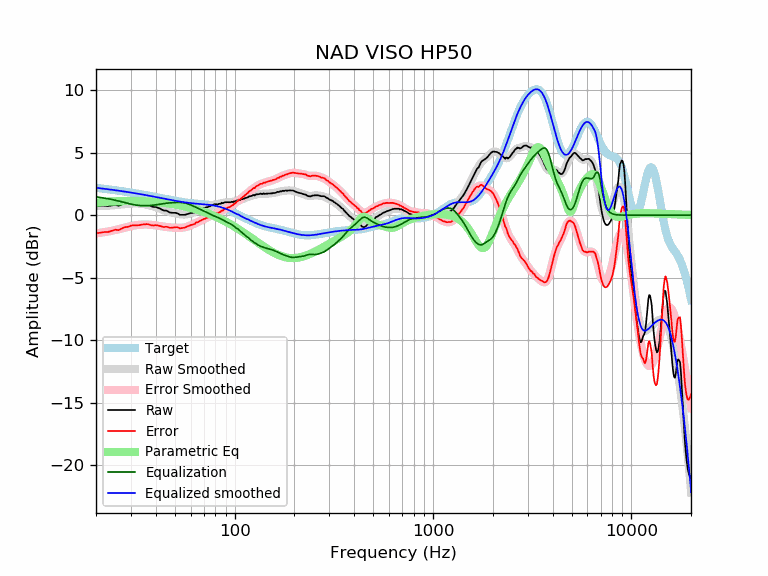

Values plotted in this chart, from the file beside it:
frequency, raw, error, smoothed, error_smoothed, equalization, parametric_eq, equalized_raw, equalized_smoothed, target
20, 0.73, -1.45, 0.73, -1.45, 1.45, 1.01, 2.19, 2.19, 2.19
21, 0.74, -1.40, 0.74, -1.41, 1.41, 1.03, 2.15, 2.15, 2.15
22, 0.75, -1.35, 0.75, -1.36, 1.36, 1.06, 2.11, 2.11, 2.11
23, 0.72, -1.34, 0.76, -1.31, 1.31, 1.08, 2.03, 2.07, 2.07
24, 0.77, -1.26, 0.78, -1.25, 1.25, 1.09, 2.03, 2.03, 2.03
25, 0.82, -1.17, 0.80, -1.19, 1.19, 1.10, 2.02, 1.99, 1.99
26, 0.75, -1.20, 0.82, -1.13, 1.13, 1.11, 1.88, 1.95, 1.95
27, 0.85, -1.06, 0.85, -1.06, 1.06, 1.12, 1.91, 1.91, 1.91
28, 0.91, -0.96, 0.88, -1.00, 1.00, 1.13, 1.91, 1.88, 1.88
29, 0.90, -0.94, 0.91, -0.93, 0.93, 1.13, 1.84, 1.84, 1.84
30, 0.96, -0.84, 0.92, -0.88, 0.88, 1.13, 1.84, 1.80, 1.80
31, 0.96, -0.80, 0.93, -0.83, 0.83, 1.13, 1.80, 1.77, 1.77
32, 0.91, -0.82, 0.93, -0.80, 0.80, 1.13, 1.71, 1.73, 1.73
33, 0.89, -0.80, 0.92, -0.77, 0.77, 1.12, 1.67, 1.69, 1.69
34, 0.90, -0.76, 0.90, -0.76, 0.76, 1.12, 1.66, 1.66, 1.66
35, 0.88, -0.74, 0.87, -0.75, 0.75, 1.11, 1.63, 1.62, 1.62
36, 0.87, -0.72, 0.84, -0.75, 0.75, 1.10, 1.63, 1.59, 1.59
37, 0.81, -0.74, 0.79, -0.76, 0.76, 1.09, 1.57, 1.55, 1.55
38, 0.70, -0.82, 0.74, -0.78, 0.78, 1.08, 1.48, 1.52, 1.52
39, 0.65, -0.83, 0.69, -0.80, 0.80, 1.06, 1.45, 1.48, 1.48
40, 0.65, -0.80, 0.63, -0.82, 0.82, 1.05, 1.48, 1.45, 1.45
41, 0.58, -0.83, 0.57, -0.85, 0.85, 1.03, 1.43, 1.42, 1.42
42, 0.52, -0.86, 0.51, -0.88, 0.88, 1.02, 1.40, 1.38, 1.38
43, 0.43, -0.92, 0.45, -0.90, 0.90, 1.00, 1.33, 1.35, 1.35
44, 0.36, -0.96, 0.40, -0.93, 0.93, 0.98, 1.29, 1.32, 1.32
45, 0.36, -0.93, 0.34, -0.95, 0.95, 0.96, 1.31, 1.29, 1.29
46, 0.31, -0.95, 0.30, -0.96, 0.96, 0.94, 1.28, 1.26, 1.26
47, 0.21, -1.02, 0.25, -0.98, 0.98, 0.92, 1.19, 1.23, 1.23
48, 0.19, -1.01, 0.21, -0.99, 0.99, 0.90, 1.18, 1.20, 1.20
49, 0.18, -0.99, 0.18, -1.00, 1.00, 0.88, 1.18, 1.18, 1.18
50, 0.18, -0.97, 0.14, -1.01, 1.01, 0.85, 1.19, 1.15, 1.15
51, 0.16, -0.96, 0.11, -1.01, 1.01, 0.83, 1.18, 1.13, 1.13
52, 0.10, -1.00, 0.09, -1.02, 1.02, 0.80, 1.12, 1.10, 1.10
53, 0.02, -1.06, 0.06, -1.02, 1.02, 0.78, 1.04, 1.08, 1.08
54, 0.02, -1.04, 0.05, -1.01, 1.01, 0.75, 1.03, 1.06, 1.06
55, 0.02, -1.02, 0.04, -1.00, 1.00, 0.72, 1.02, 1.04, 1.04
56, 0.02, -1.00, 0.05, -0.97, 0.97, 0.70, 1.00, 1.02, 1.02
57, 0.06, -0.94, 0.06, -0.94, 0.94, 0.67, 1.01, 1.00, 1.00
58, 0.09, -0.90, 0.08, -0.91, 0.91, 0.64, 1.00, 0.99, 0.99
59, 0.12, -0.85, 0.11, -0.86, 0.86, 0.61, 0.99, 0.97, 0.97
60, 0.17, -0.79, 0.14, -0.82, 0.82, 0.58, 0.99, 0.96, 0.96
61, 0.17, -0.77, 0.18, -0.77, 0.77, 0.55, 0.94, 0.95, 0.95
62, 0.20, -0.73, 0.22, -0.72, 0.72, 0.52, 0.92, 0.94, 0.94
63, 0.22, -0.70, 0.26, -0.67, 0.67, 0.49, 0.89, 0.92, 0.92
64, 0.34, -0.57, 0.30, -0.61, 0.61, 0.46, 0.96, 0.91, 0.91
65, 0.33, -0.57, 0.34, -0.56, 0.56, 0.42, 0.89, 0.91, 0.91
66, 0.38, -0.51, 0.39, -0.51, 0.51, 0.39, 0.89, 0.90, 0.90
67, 0.43, -0.45, 0.43, -0.46, 0.46, 0.36, 0.89, 0.89, 0.89
68, 0.48, -0.40, 0.47, -0.41, 0.41, 0.32, 0.89, 0.88, 0.88
69, 0.50, -0.37, 0.51, -0.36, 0.36, 0.29, 0.87, 0.87, 0.87
70, 0.56, -0.30, 0.55, -0.32, 0.32, 0.25, 0.88, 0.86, 0.86
71, 0.56, -0.29, 0.58, -0.27, 0.27, 0.22, 0.83, 0.85, 0.85
72, 0.64, -0.20, 0.62, -0.22, 0.22, 0.18, 0.87, 0.84, 0.84
73, 0.62, -0.21, 0.66, -0.18, 0.18, 0.15, 0.80, 0.84, 0.84
74, 0.70, -0.12, 0.69, -0.13, 0.13, 0.11, 0.84, 0.82, 0.83
75, 0.70, -0.11, 0.73, -0.09, 0.09, 0.07, 0.79, 0.81, 0.81
76, 0.77, -0.03, 0.76, -0.04, 0.04, 0.04, 0.82, 0.80, 0.80
77, 0.79, 0.00, 0.79, -0.00, 0.00, -0.00, 0.79, 0.79, 0.79
78, 0.82, 0.05, 0.81, 0.04, -0.04, -0.04, 0.78, 0.77, 0.78
79, 0.86, 0.10, 0.83, 0.07, -0.07, -0.08, 0.79, 0.76, 0.76
... 553 more rows
